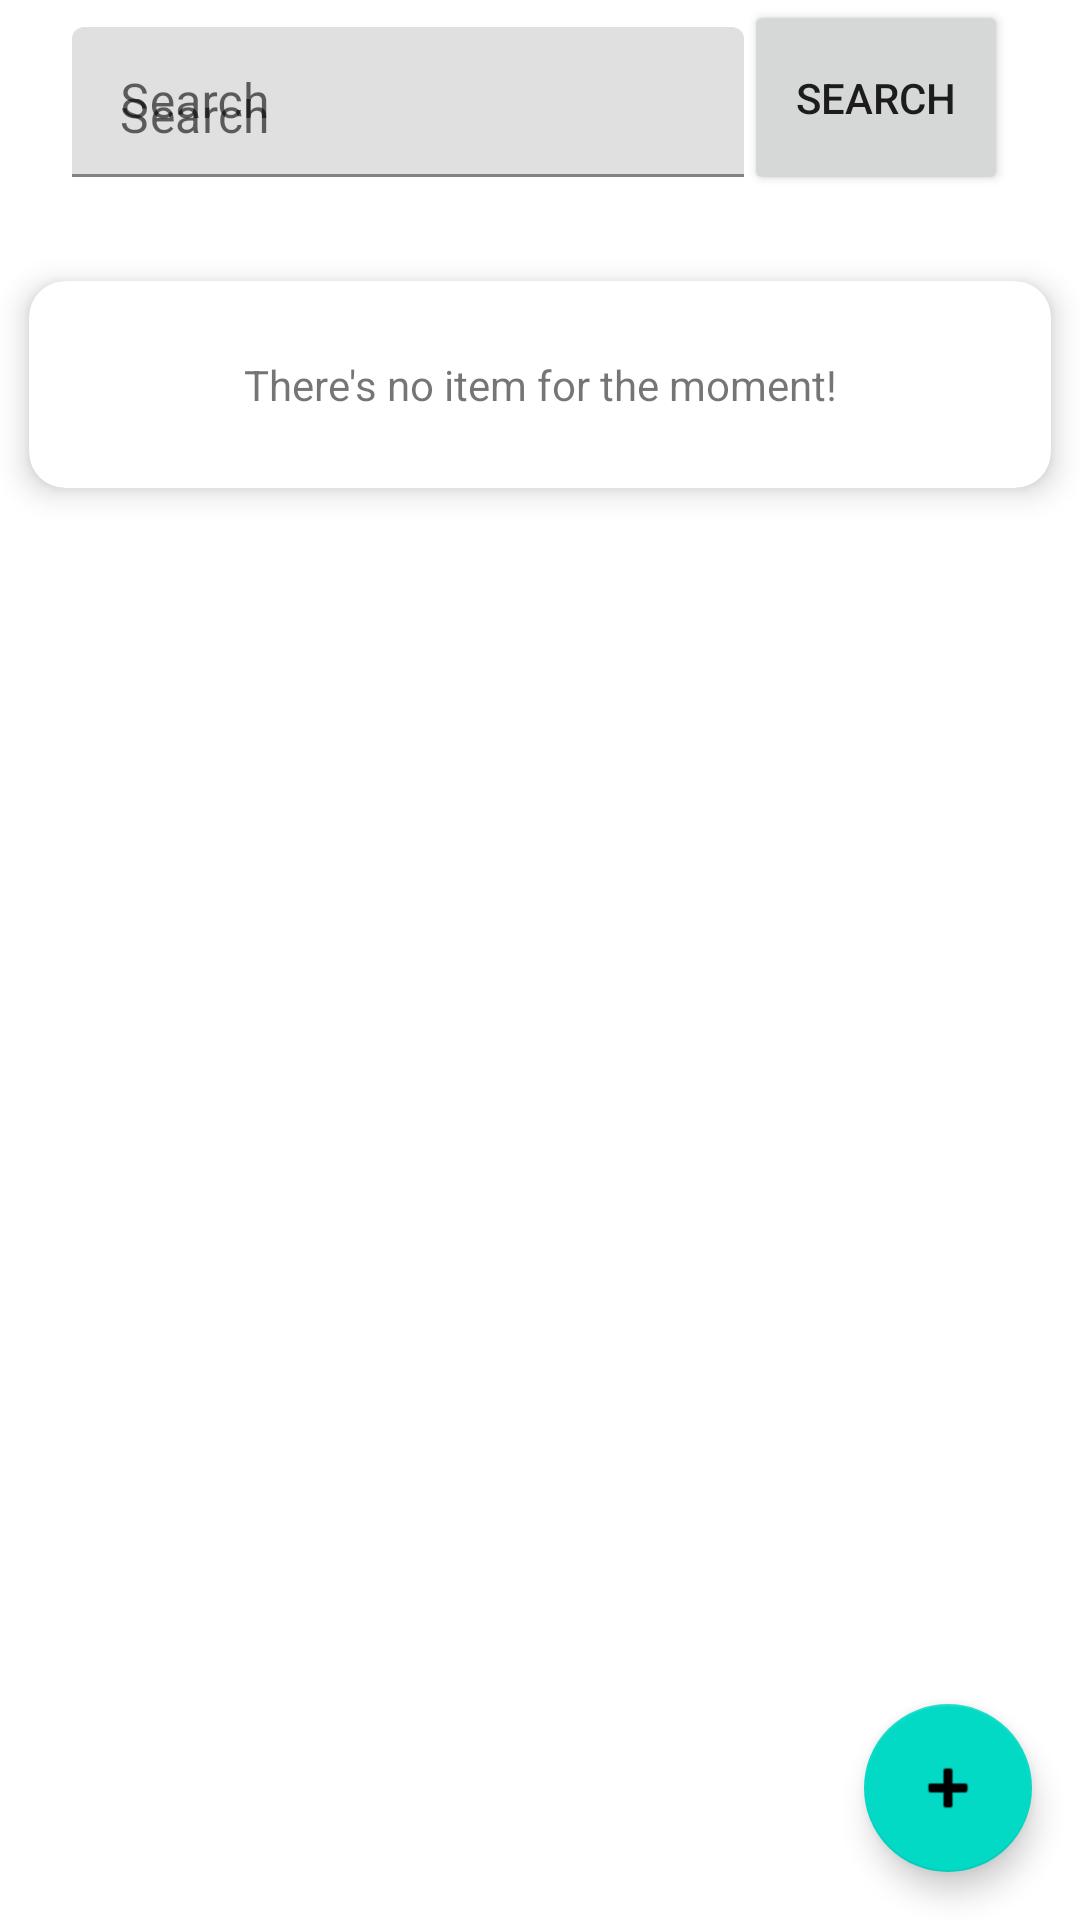

The Android layout XML behind this screen, and the referenced resources:
<!-- AndroidManifest.xml: application theme Theme.rendreSqlite -->
<!-- res/layout/activity_display.xml -->
<?xml version="1.0" encoding="utf-8"?>
<androidx.constraintlayout.widget.ConstraintLayout xmlns:android="http://schemas.android.com/apk/res/android"
    xmlns:app="http://schemas.android.com/apk/res-auto"
    xmlns:tools="http://schemas.android.com/tools"
    android:id="@+id/root"
    android:layout_width="match_parent"
    android:layout_height="match_parent"
    tools:context=".Display">

    <LinearLayout
        android:id="@+id/linearLayout"
        android:layout_width="match_parent"
        android:layout_height="wrap_content"
        android:orientation="horizontal"
        app:layout_constraintEnd_toEndOf="parent"
        app:layout_constraintStart_toStartOf="parent"
        app:layout_constraintTop_toTopOf="parent">

        <androidx.constraintlayout.widget.ConstraintLayout
            android:id="@+id/frameLayout"
            android:layout_width="match_parent"
            android:layout_height="match_parent">

            <com.google.android.material.textfield.TextInputLayout
                android:id="@+id/searchTextLabel"
                android:layout_width="0dp"
                android:layout_height="wrap_content"
                android:hint="Search"
                app:layout_constraintBottom_toBottomOf="parent"
                app:layout_constraintEnd_toStartOf="@+id/search"
                app:layout_constraintStart_toStartOf="parent"
                app:layout_constraintTop_toTopOf="parent">

                <com.google.android.material.textfield.TextInputEditText
                    android:id="@+id/searchText"
                    android:layout_width="match_parent"
                    android:layout_height="50dp"
                    android:layout_marginStart="24dp"
                    android:layout_marginTop="3dp"
                    android:ems="10"
                    android:hint="Search"
                    android:inputType="textPersonName" />
            </com.google.android.material.textfield.TextInputLayout>

            <Button
                android:id="@+id/search"
                android:layout_width="wrap_content"
                android:layout_height="65dp"
                android:layout_marginEnd="24dp"
                android:text="search"
                app:layout_constraintBottom_toBottomOf="parent"
                app:layout_constraintEnd_toEndOf="parent"
                app:layout_constraintStart_toEndOf="@+id/searchTextLabel"
                app:layout_constraintTop_toTopOf="parent" />
        </androidx.constraintlayout.widget.ConstraintLayout>
    </LinearLayout>

    <androidx.recyclerview.widget.RecyclerView
        android:id="@+id/recyclerview"
        android:layout_width="0dp"
        android:layout_height="0dp"
        android:layout_marginStart="8dp"
        android:layout_marginTop="24dp"
        android:visibility="visible"
        app:layout_constraintBottom_toBottomOf="parent"
        app:layout_constraintEnd_toEndOf="parent"
        app:layout_constraintStart_toStartOf="parent"
        app:layout_constraintTop_toBottomOf="@+id/linearLayout" />
    <androidx.cardview.widget.CardView
        android:id="@+id/empty"
        android:layout_width="match_parent"
        android:layout_height="wrap_content"
        android:layout_marginTop="16dp"
        android:padding="25dp"
        app:cardCornerRadius="12dp"
        app:cardElevation="6dp"
        app:cardUseCompatPadding="true"
        app:layout_constraintEnd_toEndOf="parent"
        app:layout_constraintTop_toBottomOf="@+id/linearLayout">

        <TextView
            android:id="@+id/textView2"
            android:layout_width="match_parent"
            android:layout_height="wrap_content"
            android:padding="25dp"
            android:text="There's no item for the moment!"
            android:textAlignment="center" />
    </androidx.cardview.widget.CardView>

    <com.google.android.material.floatingactionbutton.FloatingActionButton
        android:id="@+id/load"
        android:layout_width="wrap_content"
        android:layout_height="wrap_content"
        android:layout_marginEnd="16dp"
        android:layout_marginBottom="16dp"
        android:contentDescription="Add new user"
        android:src="@android:drawable/ic_input_add"
        app:layout_constraintBottom_toBottomOf="parent"
        app:layout_constraintEnd_toEndOf="parent" />
</androidx.constraintlayout.widget.ConstraintLayout>
<!-- resources referenced by this layout -->
<resources>
  <style name="Theme.rendreSqlite" parent="Theme.MaterialComponents.DayNight.DarkActionBar">
          
          <item name="colorPrimary">@color/purple_500</item>
          <item name="colorPrimaryVariant">@color/purple_700</item>
          <item name="colorOnPrimary">@color/white</item>
          
          <item name="colorSecondary">@color/teal_200</item>
          <item name="colorSecondaryVariant">@color/teal_700</item>
          <item name="colorOnSecondary">@color/black</item>
          
          <item name="android:statusBarColor" tools:targetApi="l">?attr/colorPrimaryVariant</item>
          
      </style>
  <!-- not gathered from this repository: default colours our renderer supplied (Android Studio template values) -->
  <color name="purple_500">#FF6200EE</color>
  <color name="purple_700">#FF3700B3</color>
  <color name="teal_200">#FF03DAC5</color>
  <color name="teal_700">#FF018786</color>
  <color name="black">#FF000000</color>
  <color name="white">#FFFFFFFF</color>
</resources>
